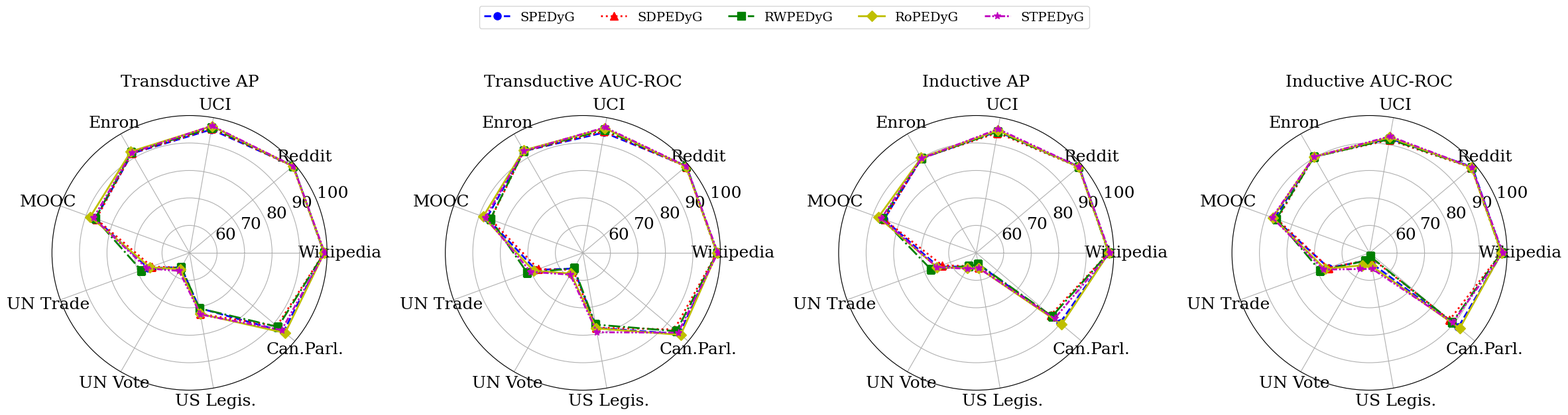

Write Python code to recreate this figure. (Note: this script raises an exception after producing the figure.)
#!/usr/bin/env python3
import os
from pathlib import Path

import numpy as np
import matplotlib.pyplot as plt
from matplotlib.lines import Line2D

plt.rcParams['font.family'] = 'serif'
plt.rcParams['font.size'] = 18

# Radar axes: 9 datasets
labels = [
    "Wikipedia", "Reddit", "UCI", "Enron", "MOOC",
    "UN Trade", "UN Vote", "US Legis.", "Can.Parl."
]

# 4 metrics (2 settings x 2 metrics), each gets its own subplot
metrics = ["trans_AP", "trans_AUC", "ind_AP", "ind_AUC"]

# Subplot display titles corresponding to each metric key
metric_titles = {
    "trans_AP":  "Transductive AP",
    "trans_AUC": "Transductive AUC-ROC",
    "ind_AP":    "Inductive AP",
    "ind_AUC":   "Inductive AUC-ROC",
}

# Model data: model_name -> {metric: [value_per_dataset x9]}
# Replace with actual values
models = {
    # data order matches labels: Wikipedia, Reddit, Uci, Enron, Mooc, UNtrade, UNvote, USLegis, CanParl
    # data order matches labels: Wikipedia, Reddit, Uci, Enron, Mooc, UNtrade, UNvote, USLegis, CanParl
    # data order matches labels: Wikipedia, Reddit, Uci, Enron, Mooc, UNtrade, UNvote, USLegis, CanParl
    "SPEDyG": {
        "trans_AP":  [98.87, 99.24, 95.60, 91.80, 86.37, 66.09, 56.06, 70.42, 94.60],
        "trans_AUC": [98.74, 99.18, 94.48, 92.78, 87.17, 68.14, 56.61, 77.73, 95.89],
        "ind_AP":    [98.31, 98.85, 94.91, 89.70, 85.64, 64.68, 55.82, 54.22, 89.72],
        "ind_AUC":   [98.16, 98.73, 92.26, 90.39, 86.80, 65.88, 53.42, 53.78, 92.11],
    },
    "SDPEDyG": {
        "trans_AP":  [98.89, 99.06, 95.91, 91.92, 86.09, 64.62, 56.23, 72.58, 91.45],
        "trans_AUC": [98.70, 98.89, 94.92, 92.80, 85.69, 67.23, 57.16, 77.67, 93.40],
        "ind_AP":    [98.16, 98.63, 94.37, 89.77, 85.60, 63.18, 55.59, 55.36, 85.29],
        "ind_AUC":   [97.92, 98.33, 91.73, 90.43, 85.68, 65.87, 53.35, 51.59, 87.99],
    },
    "RWPEDyG": {
        "trans_AP":  [98.96, 99.19, 96.31, 92.18, 86.50, 68.67, 56.03, 70.52, 91.96],
        "trans_AUC": [98.81, 99.08, 95.47, 92.89, 85.79, 71.46, 56.42, 76.53, 94.35],
        "ind_AP":    [98.15, 98.70, 94.80, 89.83, 86.36, 67.52, 55.51, 54.09, 85.97],
        "ind_AUC":   [97.93, 98.47, 92.03, 90.36, 86.00, 69.11, 53.38, 51.30, 89.28],
    },
    "RoPEDyG": {
        "trans_AP":  [98.96, 99.09, 96.83, 92.61, 88.40, 65.33, 56.88, 72.60, 95.36],
        "trans_AUC": [98.81, 98.92, 96.08, 93.09, 88.57, 69.09, 58.72, 77.94, 96.45],
        "ind_AP":    [98.23, 98.64, 95.27, 89.96, 87.85, 65.18, 56.47, 55.68, 90.54],
        "ind_AUC":   [97.97, 98.38, 92.71, 90.44, 87.42, 67.16, 55.24, 54.97, 92.78],
    },
    "STPEDyG": {
        "trans_AP":  [99.14, 99.19, 97.00, 92.09, 87.17, 66.51, 57.58, 72.81, 93.70],
        "trans_AUC": [99.05, 99.09, 96.40, 92.82, 87.70, 70.22, 59.16, 79.35, 95.20],
        "ind_AP":    [98.56, 98.75, 95.78, 89.75, 86.72, 65.23, 56.68, 55.69, 87.19],
        "ind_AUC":   [98.45, 98.51, 93.08, 90.38, 87.67, 67.79, 56.81, 55.96, 89.46],
    },
}

model_styles = {
    "SPEDyG":   {"color": "b", "linestyle": "--",             "marker": "o"},
    "SDPEDyG":  {"color": "r", "linestyle": ":",              "marker": "^"},
    "RWPEDyG":  {"color": "g", "linestyle": "-.",             "marker": "s"},
    "RoPEDyG":  {"color": "y", "linestyle": "-",              "marker": "D"},
    "STPEDyG":  {"color": "m", "linestyle": (0, (3, 1, 1, 1, 1, 1)), "marker": "*"},
}

N = len(labels)
angles = np.linspace(0, 2 * np.pi, N, endpoint=False).tolist()
angles += angles[:1]

fig, axes = plt.subplots(1, 4, figsize=(24, 6), subplot_kw=dict(polar=True))
axes = axes.flatten()

for idx, metric in enumerate(metrics):
    ax = axes[idx]
    for model_name, data in models.items():
        values = data[metric] + data[metric][:1]
        style = model_styles[model_name]
        ax.plot(
            angles, values,
            linewidth=2,
            linestyle=style["linestyle"],
            marker=style["marker"],
            markersize=8,
            label=model_name,
            color=style["color"],
        )
    ax.set_thetagrids(np.degrees(angles[:-1]), labels)
    ax.set_ylim(50, 100)
    ax.set_title(metric_titles[metric], size=18, pad=12)

legend_elements = [
    Line2D(
        [0], [0],
        color=style["color"],
        linestyle=style["linestyle"],
        marker=style["marker"],
        markersize=8,
        linewidth=2,
        label=model_name,
    )
    for model_name, style in model_styles.items()
]
fig.legend(
    handles=legend_elements,
    loc='upper center',
    bbox_to_anchor=(0.5, 1.06),
    ncol=5,
    fontsize=14,
)

plt.tight_layout(rect=[0, 0, 1, 0.90])

out_dir = Path(__file__).resolve().parent
pdf_path = out_dir / "Q25-radar.pdf"
png_path = out_dir / "Q25-radar.png"
plt.savefig(pdf_path, bbox_inches="tight", dpi=150)
plt.savefig(png_path, bbox_inches="tight", dpi=150)
print(f"已保存: {pdf_path}")
print(f"已保存: {png_path}")

if os.environ.get("DISPLAY") or os.environ.get("WAYLAND_DISPLAY"):
    plt.show()
else:
    plt.close()
    print("当前无图形界面，已跳过窗口显示；请用 PDF/PNG 查看结果。")
